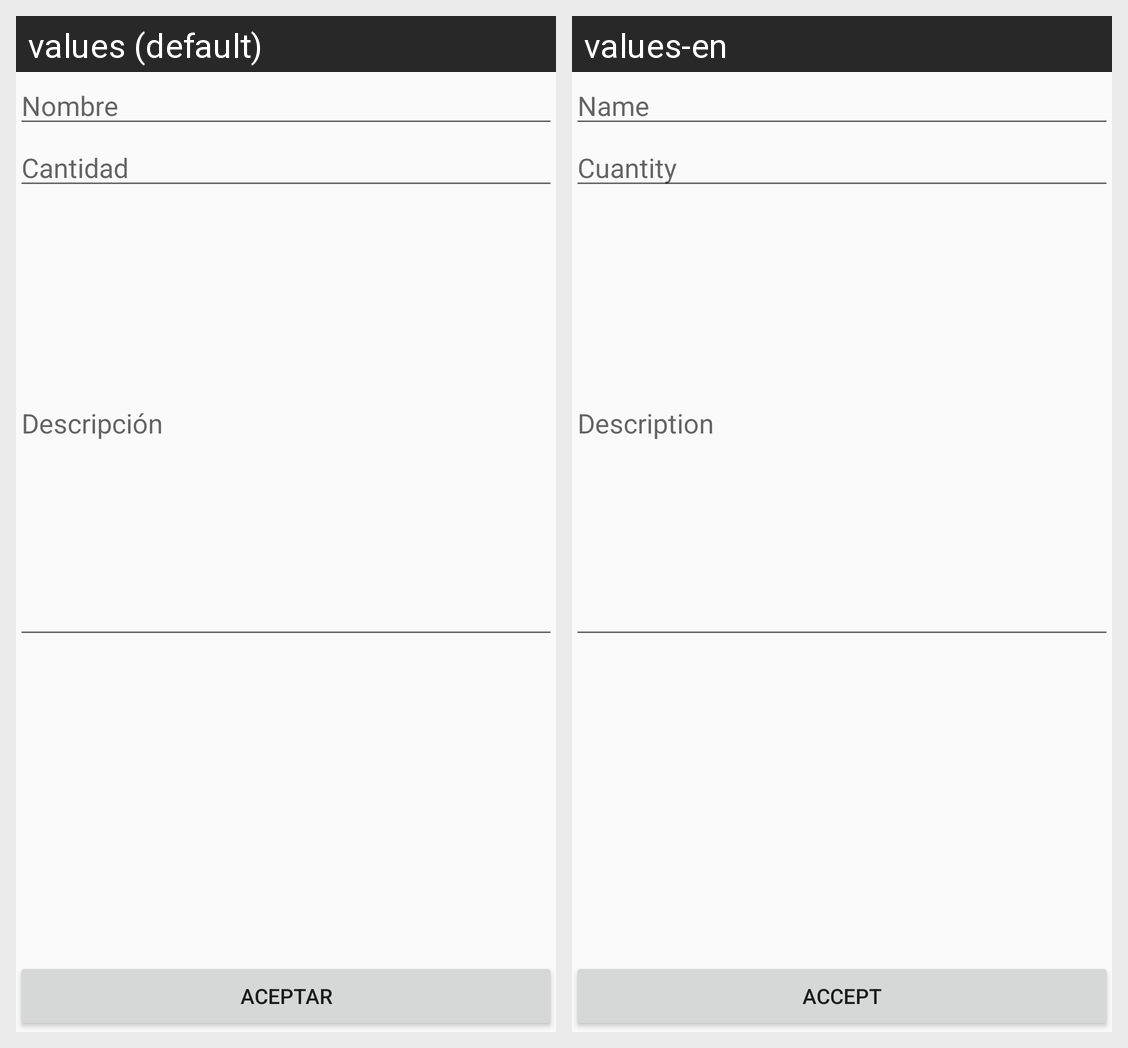

This grid shows one Android layout under two languages. Give, for every string resource on the screen, its name, the default text and each shown locale's text.
Android screen res/layout/activity_crear_item.xml rendered under 2 locales, left to right: values (default), values-en. Device: Nexus 5 (rendered at 1080×1920; each locale shown at half size, 540×960, under a caption strip naming it); theme Theme.AppCompat.Light.
Strings drawn on this screen, with the default value and each locale's value (text and hints the layout hard-codes, and strings that could not be matched under every locale, appear in the picture but are not listed):

etNombre
  values: Nombre
  values-en: Name

etCantidad
  values: Cantidad
  values-en: Cuantity

etDescripcion
  values: Descripción
  values-en: Description

btnAceptar
  values: Aceptar
  values-en: Accept
